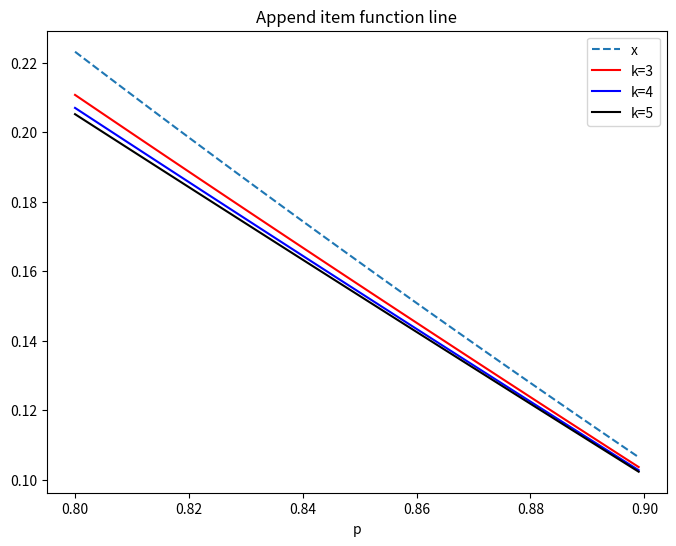

This chart was generated by the following Python code: (Note: this script raises an exception after producing the figure.)
import numpy as np
import matplotlib.pyplot as plt


def a(p, k):
    return -np.log((1 - (1 - p) / (k - 1)) ** (k - 1))


def get_cross_entropy_loss_append_item_fig():
    x = np.arange(0.8, 0.9, 0.001)
    k3 = a(x, 3)
    k4 = a(x, 4)
    k5 = a(x, 5)
    fig, ax = plt.subplots(figsize=(8, 6), dpi=100)
    ax.plot(x, -np.log(x), label="x", linestyle='--')
    ax.plot(x, k3, color="red", label="k=3")
    ax.plot(x, k4, color="blue", label="k=4")
    ax.plot(x, k5, color="black", label="k=5")
    ax.set_title("Append item function line")
    ax.set_xlabel("p")
    plt.legend(loc=1)
    plt.savefig("./imgs/Wu_MultiClass_Loss")

get_cross_entropy_loss_append_item_fig()